Image classification data set "test-categorical" (igonzalezespi/TFG on GitHub). Class labels (4): altogrado, ascus, bajogrado, benign.

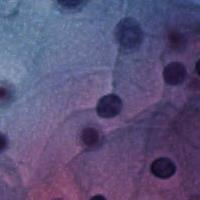
Label: benign

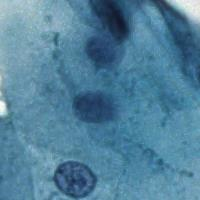
Label: benign

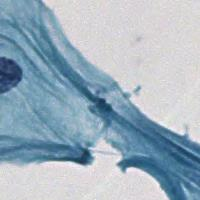
Label: benign

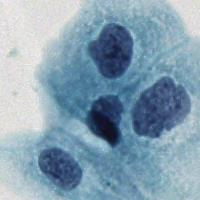
Label: bajogrado

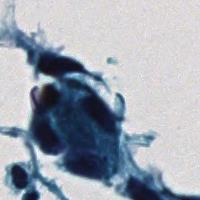
Label: altogrado

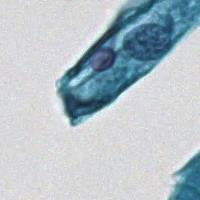
Label: ascus
